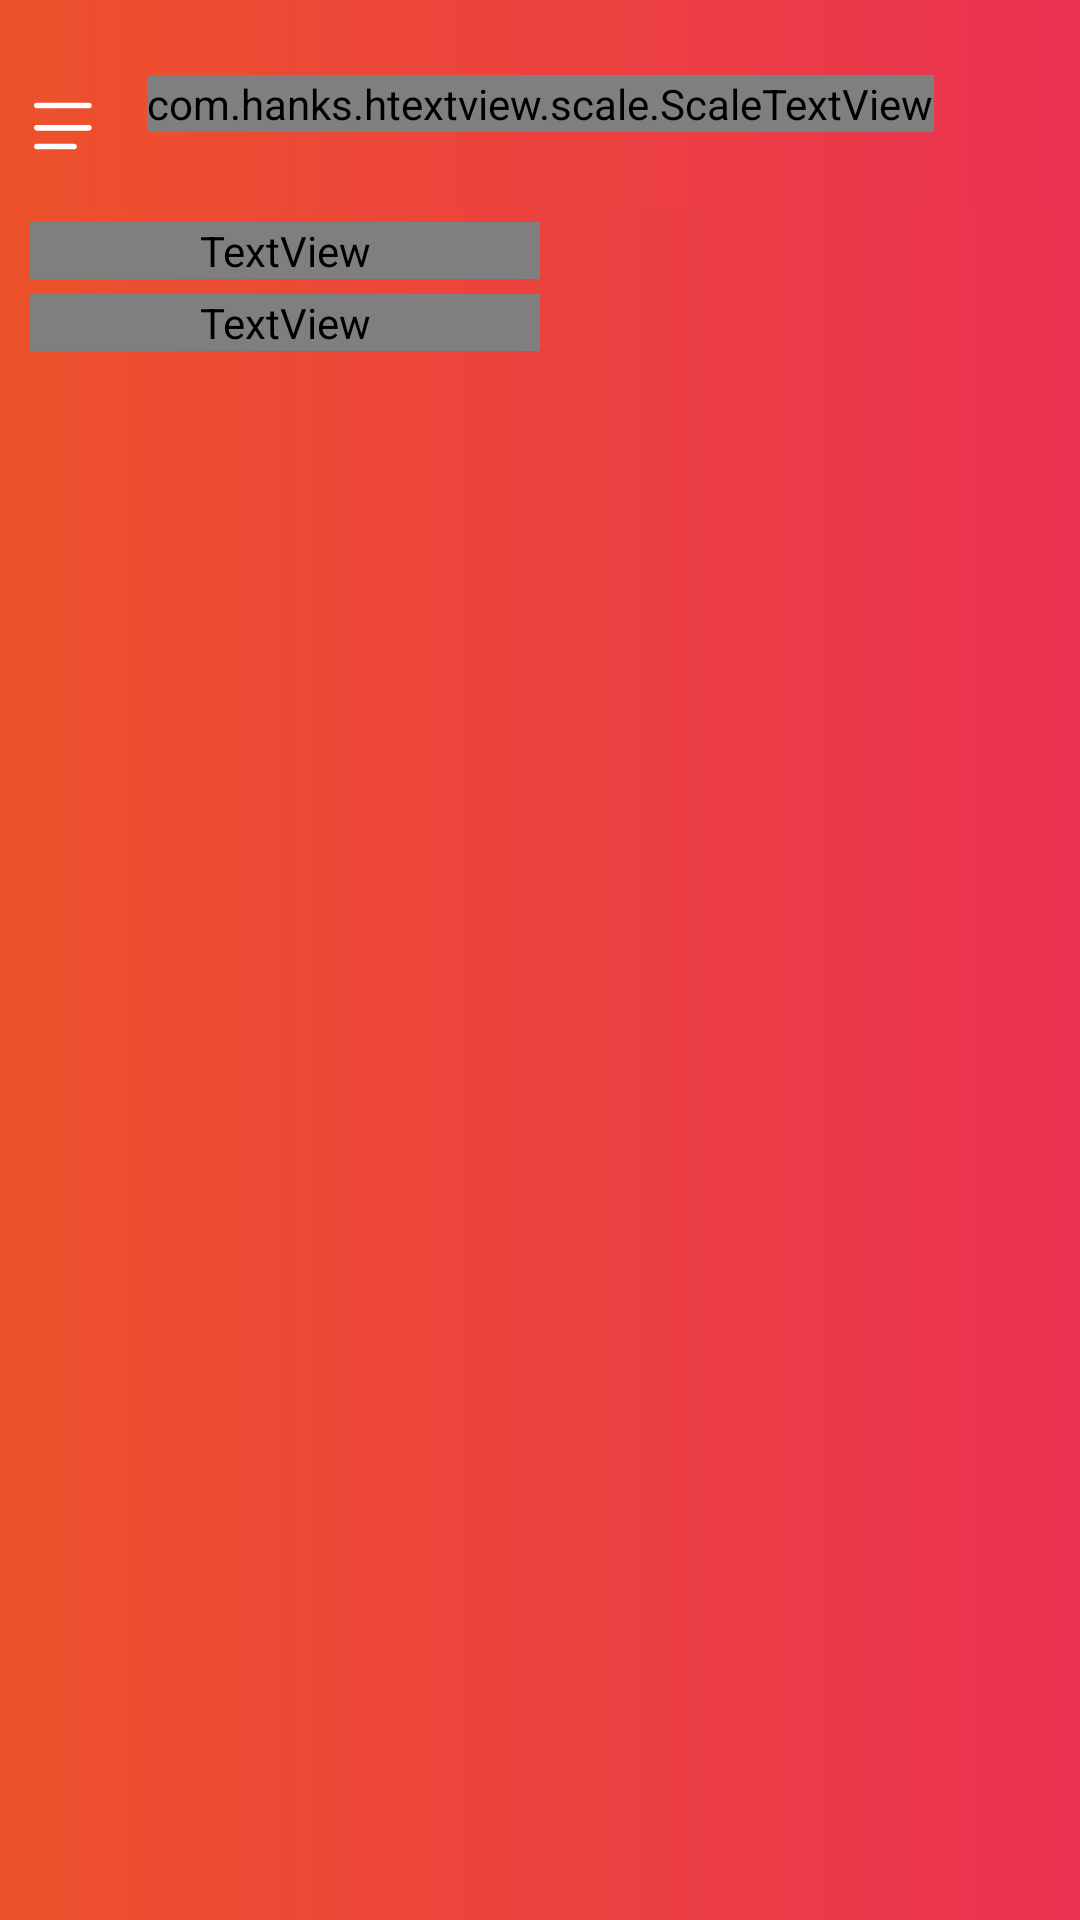

Here is an Android app screen rendered from its layout file. Give the layout XML and the strings, colors and styles it references.
<!-- AndroidManifest.xml: application theme AppTheme -->
<!-- res/layout/detail_card.xml -->
<?xml version="1.0" encoding="utf-8"?>
<LinearLayout xmlns:android="http://schemas.android.com/apk/res/android"
    xmlns:app="http://schemas.android.com/apk/res-auto"
    xmlns:tools="http://schemas.android.com/tools"
    android:layout_width="match_parent"
    android:layout_height="wrap_content"
    android:background="@drawable/gradient_bg"
    android:orientation="vertical">

    <androidx.constraintlayout.widget.ConstraintLayout
        android:id="@+id/chooser"
        android:layout_width="match_parent"
        android:layout_height="wrap_content"
        android:background="@drawable/riple_dns_chooser"
        android:padding="5dp">

        <ImageView
            android:id="@+id/key_iv"
            android:layout_width="25dp"
            android:layout_height="25dp"
            android:layout_marginStart="5dp"
            android:layout_marginTop="5dp"
            android:layout_marginEnd="5dp"
            android:layout_marginBottom="5dp"
            android:src="@drawable/ic_action_downarrow"
            app:layout_constraintBottom_toBottomOf="parent"
            app:layout_constraintEnd_toEndOf="parent"
            app:layout_constraintTop_toTopOf="parent"
            app:tint="@color/colorWhite" />

        <com.hanks.htextview.scale.ScaleTextView
            android:id="@+id/dns_name"
            android:layout_width="wrap_content"
            android:layout_height="wrap_content"
            android:layout_marginTop="20dp"
            android:layout_marginBottom="20dp"
            android:fontFamily="@font/poppins_light"
            android:maxLines="1"
            android:text="@string/app_name"
            android:textColor="@color/colorWhite"
            android:textSize="15sp"
            android:textStyle="bold"
            app:layout_constraintBottom_toBottomOf="parent"
            app:layout_constraintLeft_toLeftOf="parent"
            app:layout_constraintRight_toRightOf="parent"
            app:layout_constraintTop_toTopOf="parent" />

        <ImageView
            android:id="@+id/imageView"
            android:layout_width="28dp"
            android:layout_height="26dp"
            android:layout_marginTop="24dp"
            app:layout_constraintEnd_toStartOf="@+id/dns_name"
            app:layout_constraintHorizontal_bias="0.09"
            app:layout_constraintStart_toStartOf="parent"
            app:layout_constraintTop_toTopOf="parent"
            app:srcCompat="@drawable/ic_menu" />

    </androidx.constraintlayout.widget.ConstraintLayout>


    <LinearLayout
        android:layout_width="match_parent"
        android:layout_height="wrap_content"
        android:orientation="horizontal"
        android:padding="5dp">

        <LinearLayout
            android:layout_width="match_parent"
            android:layout_height="wrap_content"
            android:layout_marginStart="5dp"
            android:layout_marginEnd="5dp"
            android:orientation="vertical">

            <LinearLayout
                android:layout_width="match_parent"
                android:layout_height="wrap_content"
                android:orientation="horizontal"
                android:weightSum="2">

                <TextView
                    android:layout_width="0dp"
                    android:layout_height="wrap_content"
                    android:layout_weight="1"
                    android:fontFamily="@font/poppins_light"
                    android:text="@string/status"
                    android:textColor="@color/colorWhite"
                    android:textStyle="bold" />

                <TextView
                    android:id="@+id/status"
                    android:layout_width="0dp"
                    android:layout_height="wrap_content"
                    android:layout_weight="1"
                    android:fontFamily="sans-serif-condensed"
                    android:gravity="end"
                    android:textColor="@color/colorWhite" />

            </LinearLayout>


            <LinearLayout
                android:layout_width="match_parent"
                android:layout_height="wrap_content"
                android:layout_marginTop="5dp"
                android:layout_marginBottom="5dp"
                android:orientation="horizontal"
                android:weightSum="2">

                <TextView
                    android:layout_width="0dp"
                    android:layout_height="wrap_content"
                    android:layout_weight="1"
                    android:fontFamily="@font/poppins_light"
                    android:text="@string/connection_type"
                    android:textColor="@color/colorWhite"
                    android:textStyle="bold" />

                <TextView
                    android:id="@+id/net_type"
                    android:layout_width="0dp"
                    android:layout_height="wrap_content"
                    android:layout_weight="1"
                    android:fontFamily="sans-serif-condensed"
                    android:gravity="end"
                    android:textColor="@color/colorWhite" />
            </LinearLayout>

        </LinearLayout>
    </LinearLayout>


</LinearLayout>
<!-- resources referenced by this layout -->
<resources>
  <color name="colorWhite">#FFF</color>
  <!-- drawable gradient_bg (drawable) -->
  <?xml version="1.0" encoding="utf-8"?>
  <selector xmlns:android="http://schemas.android.com/apk/res/android">
      <item>
          <shape>
              <gradient
                  android:angle="180"
                  android:startColor="@color/SplashBarStart"
                  android:endColor="@color/SplashBarEnd"
              />
          </shape>
      </item>
  </selector>
  <!-- drawable ic_menu (drawable) -->
  <vector android:height="50dp" android:viewportHeight="21"
      android:viewportWidth="21" android:width="50dp" xmlns:android="http://schemas.android.com/apk/res/android">
      <path android:fillColor="#00000000" android:pathData="M4,5L18,5"
          android:strokeColor="#fff" android:strokeLineCap="round"
          android:strokeLineJoin="round" android:strokeWidth="1.5"/>
      <path android:fillColor="#00000000" android:pathData="M4,11L18,11"
          android:strokeColor="#fff" android:strokeLineCap="round"
          android:strokeLineJoin="round" android:strokeWidth="1.5"/>
      <path android:fillColor="#00000000" android:pathData="M4,16L14,16"
          android:strokeColor="#fff" android:strokeLineCap="round"
          android:strokeLineJoin="round" android:strokeWidth="1.5"/>
  </vector>
  <!-- drawable riple_dns_chooser (drawable) -->
  <?xml version="1.0" encoding="utf-8"?>
  <ripple xmlns:android="http://schemas.android.com/apk/res/android"
      android:color="@color/colorAccent">
  
      <item>
          <shape android:shape="rectangle">
              <gradient
                  android:angle="180"
                  android:startColor="@color/SplashBarStart"
                  android:endColor="@color/SplashBarEnd"
                  />
          </shape>
      </item>
  
  </ripple>
  <string name="app_name" translatable="false">Internet Optimizer</string>
  <string name="connection_type">Connection Type:</string>
  <string name="status">Status:</string>
  <style name="AppTheme" parent="Theme.AppCompat.DayNight.NoActionBar">
          <item name="colorPrimary">@color/colorPrimary</item>
          <item name="colorPrimaryDark">@color/colorPrimaryDark</item>
          <item name="colorAccent">@color/colorAccent</item>
          <item name="android:textColor">@color/colorAccent</item>
          <item name="android:homeAsUpIndicator">@drawable/ic_action_arrowleft</item>
          <item name="android:windowBackground">@drawable/splash</item>
          <item name="android:navigationBarColor">@color/colorPrimaryDark</item>
  
      </style>
  <color name="SplashBarStart">#EB3252</color>
  <color name="SplashBarEnd">#ED522B</color>
  <color name="colorAccent">#E64A19</color>
  <color name="colorPrimary">#0543FF</color>
  <color name="colorPrimaryDark">#000000</color>
  <!-- drawable splash (drawable) -->
  <?xml version="1.0" encoding="utf-8"?>
  <layer-list xmlns:android="http://schemas.android.com/apk/res/android"
      android:opacity="opaque">
      <item>
          <shape android:shape="rectangle">
              <solid android:color="@color/main_bg" />
          </shape>
      </item>
      <item>
          <bitmap
              android:gravity="center"
              android:src="@drawable/logo_splash" />
      </item>
  
      <item android:bottom="80dp">
          <bitmap
              android:gravity="bottom"
              android:src="@drawable/motto_splash" />
      </item>
  </layer-list>
  <color name="main_bg">#1b1b26</color>
  <!-- drawable logo_splash: png bitmap (drawable-xxhdpi, 62802 bytes) -->
  <!-- drawable motto_splash: png bitmap (drawable-xhdpi, 7190 bytes) -->
</resources>
